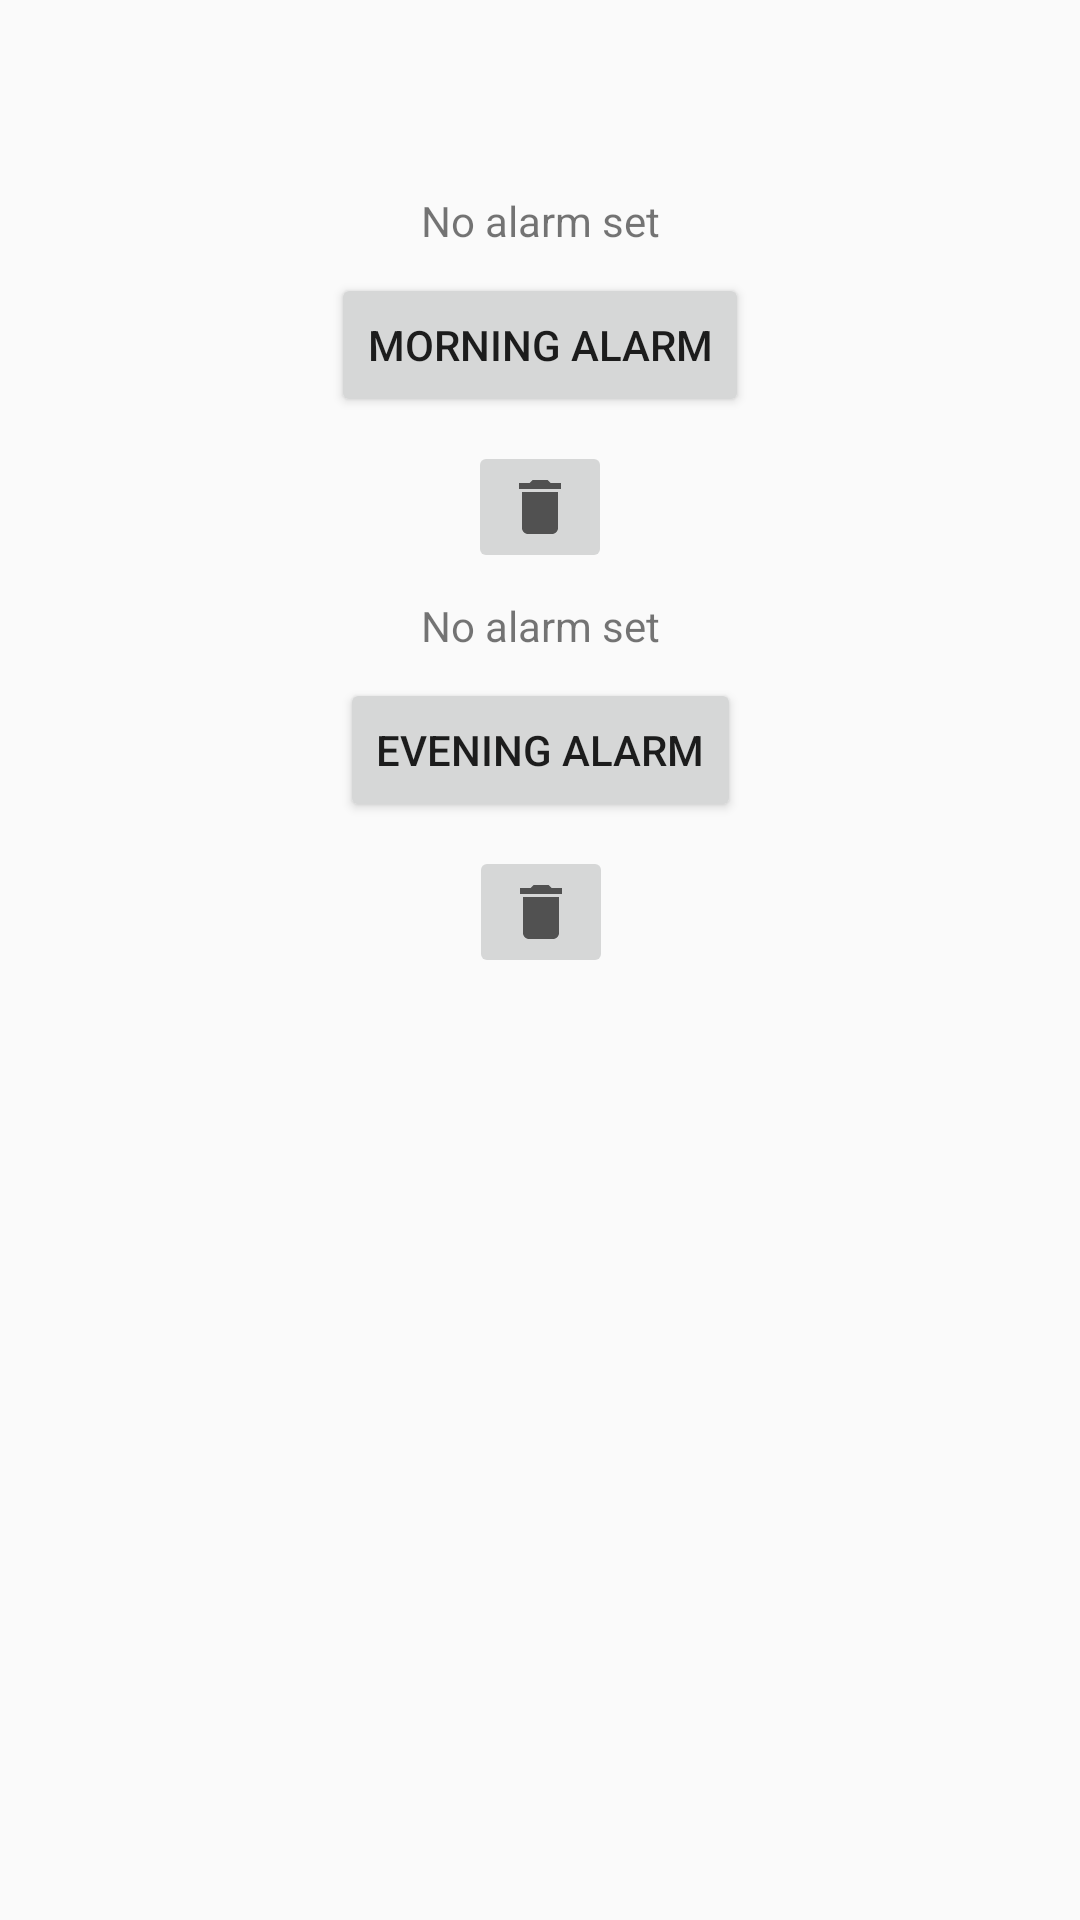

Produce the Android XML layout that renders to this screen, including the resource entries it uses.
<!-- AndroidManifest.xml: application theme AppTheme -->
<!-- res/layout/content_alarms.xml -->
<?xml version="1.0" encoding="utf-8"?>
<android.support.constraint.ConstraintLayout xmlns:android="http://schemas.android.com/apk/res/android"
    xmlns:app="http://schemas.android.com/apk/res-auto"
    xmlns:tools="http://schemas.android.com/tools"
    android:layout_width="match_parent"
    android:layout_height="match_parent"
    app:layout_behavior="@string/appbar_scrolling_view_behavior"
    tools:context=".AlarmsActivity"
    tools:showIn="@layout/activity_alarms">

    <android.support.constraint.ConstraintLayout
        android:layout_width="match_parent"
        android:layout_height="match_parent">

        <Button
            android:id="@+id/button_morning_alarm"
            android:layout_width="wrap_content"
            android:layout_height="wrap_content"
            android:layout_marginStart="8dp"
            android:layout_marginTop="8dp"
            android:layout_marginEnd="8dp"
            android:onClick="setMorningAlarm"
            android:text="Morning Alarm"
            app:layout_constraintEnd_toEndOf="parent"
            app:layout_constraintStart_toStartOf="parent"
            app:layout_constraintTop_toBottomOf="@+id/textView_morning_alarm" />

        <ImageButton
            android:id="@+id/button_delete_morning_alarm"
            android:layout_width="wrap_content"
            android:layout_height="wrap_content"
            android:layout_marginTop="8dp"
            android:onClick="deleteMorningAlarm"
            android:src="@drawable/ic_delete_black_24dp"
            app:layout_constraintEnd_toEndOf="@+id/button_morning_alarm"
            app:layout_constraintStart_toStartOf="@+id/button_morning_alarm"
            app:layout_constraintTop_toBottomOf="@+id/button_morning_alarm" />

        <Button
            android:id="@+id/button_evening_alarm"
            android:layout_width="wrap_content"
            android:layout_height="wrap_content"
            android:layout_marginStart="8dp"
            android:layout_marginTop="8dp"
            android:layout_marginEnd="8dp"
            android:onClick="setEveningAlarm"
            android:text="Evening Alarm"
            app:layout_constraintEnd_toEndOf="parent"
            app:layout_constraintStart_toStartOf="parent"
            app:layout_constraintTop_toBottomOf="@+id/textView_evening_alarm" />

        <TextView
            android:id="@+id/textView_morning_alarm"
            android:layout_width="wrap_content"
            android:layout_height="wrap_content"
            android:layout_marginStart="8dp"
            android:layout_marginTop="64dp"
            android:layout_marginEnd="8dp"
            android:text="@string/morning_alarm_time"
            app:layout_constraintEnd_toEndOf="parent"
            app:layout_constraintStart_toStartOf="parent"
            app:layout_constraintTop_toTopOf="parent" />

        <TextView
            android:id="@+id/textView_evening_alarm"
            android:layout_width="wrap_content"
            android:layout_height="wrap_content"
            android:layout_marginStart="8dp"
            android:layout_marginTop="8dp"
            android:layout_marginEnd="8dp"
            android:text="@string/evening_alarm_time"
            app:layout_constraintEnd_toEndOf="parent"
            app:layout_constraintStart_toStartOf="parent"
            app:layout_constraintTop_toBottomOf="@+id/button_delete_morning_alarm" />

        <ImageButton
            android:id="@+id/button_delete_evening_alarm"
            android:layout_width="wrap_content"
            android:layout_height="wrap_content"
            android:layout_marginTop="8dp"
            android:onClick="deleteEveningAlarm"
            android:src="@drawable/ic_delete_black_24dp"
            app:layout_constraintEnd_toEndOf="@+id/button_evening_alarm"
            app:layout_constraintStart_toStartOf="@+id/button_evening_alarm"
            app:layout_constraintTop_toBottomOf="@+id/button_evening_alarm" />

    </android.support.constraint.ConstraintLayout>

</android.support.constraint.ConstraintLayout>
<!-- res/layout/activity_alarms.xml (included above) -->
<?xml version="1.0" encoding="utf-8"?>
<android.support.design.widget.CoordinatorLayout xmlns:android="http://schemas.android.com/apk/res/android"
    xmlns:app="http://schemas.android.com/apk/res-auto"
    xmlns:tools="http://schemas.android.com/tools"
    android:layout_width="match_parent"
    android:layout_height="match_parent"
    tools:context=".AlarmsActivity">

    <android.support.design.widget.AppBarLayout
        android:layout_width="match_parent"
        android:layout_height="wrap_content"
        android:theme="@style/AppTheme.AppBarOverlay">

        <android.support.v7.widget.Toolbar
            android:id="@+id/toolbar"
            android:layout_width="match_parent"
            android:layout_height="?attr/actionBarSize"
            android:background="?attr/colorPrimary"
            app:popupTheme="@style/AppTheme.PopupOverlay" />

    </android.support.design.widget.AppBarLayout>

    <include layout="@layout/content_alarms" />

</android.support.design.widget.CoordinatorLayout>
<!-- resources referenced by this layout -->
<resources>
  <!-- drawable ic_delete_black_24dp (drawable) -->
  <vector xmlns:android="http://schemas.android.com/apk/res/android"
          android:width="24dp"
          android:height="24dp"
          android:viewportWidth="24.0"
          android:viewportHeight="24.0">
      <path
          android:fillColor="#515151"
          android:pathData="M6,19c0,1.1 0.9,2 2,2h8c1.1,0 2,-0.9 2,-2V7H6v12zM19,4h-3.5l-1,-1h-5l-1,1H5v2h14V4z"/>
  </vector>
  <string name="evening_alarm_time">No alarm set</string>
  <string name="morning_alarm_time">No alarm set</string>
  <style name="AppTheme.AppBarOverlay" parent="ThemeOverlay.AppCompat.Dark.ActionBar" />
  <style name="AppTheme.PopupOverlay" parent="ThemeOverlay.AppCompat.Light" />
  <style name="AppTheme" parent="Theme.AppCompat.Light.NoActionBar">
          
          <item name="colorPrimary">@color/colorPrimary</item>
          <item name="colorPrimaryDark">@color/colorPrimaryDark</item>
          <item name="colorAccent">@color/colorAccent</item>
      </style>
  <color name="colorPrimary">#a09a9a</color>
  <color name="colorPrimaryDark">#000000</color>
  <color name="colorAccent">#ffffff</color>
</resources>
